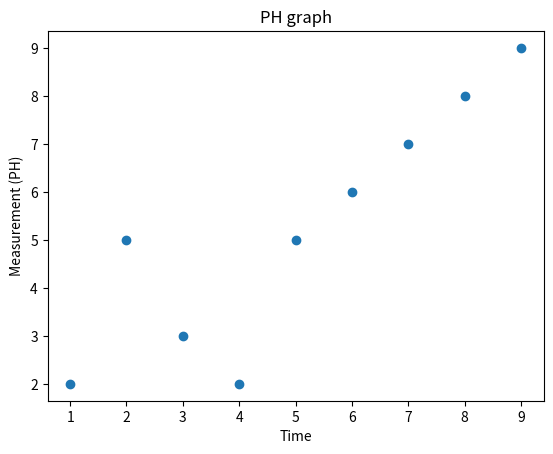

Reproduce this figure in Python.

def ph(): # This checks all the imported values against the correct mesuerments to make sure they are in the bounds stated and creates 1 part of the score for the overall crop health graph. 
 
  global ph_score
  ph_score = 0 # Overall ph score. 
  ph_input = 1200, 1100, 1000, 1000, 2000, 5, 76, 3, 54, 3, 45, 2, 4, 2, 43, 2, 70, 8,19, 20 # To be replaced with the imported variable name. 

  for x in ph_input:
   if x <= 8.3 and x >= 5.5:
     print ("Green")
     ph_score += 1

   elif x > 8.4 and x < 5.5:
      print ("Red")

   else:
     print ("Red")
 

  if ph_score == 24:
    ph_score += 1
  


def phchart(): # Creates the graph to show all of the readings taken over the last stated time period.

 import matplotlib.pyplot as plt

 phx = 2, 3, 4, 5, 6, 7, 8, 9, 1 # To be replaced with the imported variable name. 
 phy = 5, 3, 2, 5, 6, 7, 8, 9, 2 # To be replaced with the imported variable name. 
 xpoints = phx
 ypoints = phy

 plt.plot(xpoints, ypoints, 'o')

 plt.xlabel("Time")
 plt.ylabel("Measurement (PH)")
 plt.title("PH graph")
 plt.show()

ph() # Calls the ph function.
print("PH score = ", ph_score, "/ 25") # Displays the ph score out of 25.

phchart() # calls the phchart function.

  

